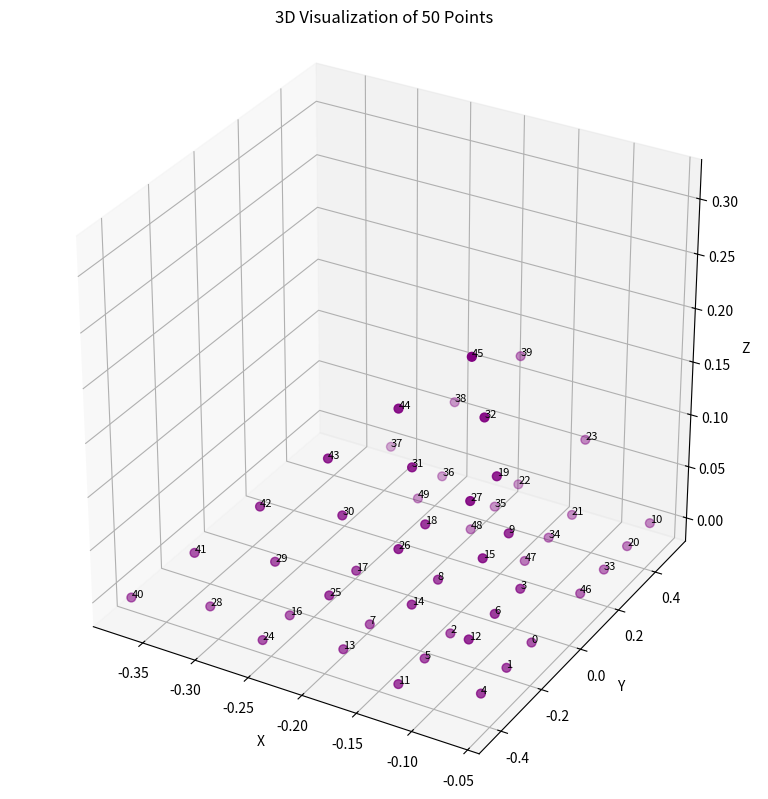

This chart was generated by the following Python code:
import matplotlib.pyplot as plt
from mpl_toolkits.mplot3d import Axes3D

# List of 50 points
points = [
    [-6.25e-2, -1.25e-1, 0.0],
    [-6.25e-2, -2.5e-1, 0.0],
    [-1.25e-1, -1.875e-1, 0.0],
    [-6.25e-2, -1.875e-1, 6.25e-2],
    [-6.25e-2, -3.75e-1, 0.0],
    [-1.25e-1, -3.125e-1, 0.0],
    [-6.25e-2, -3.125e-1, 6.25e-2],
    [-1.875e-1, -2.5e-1, 0.0],
    [-1.25e-1, -2.5e-1, 6.25e-2],
    [-6.25e-2, -2.5e-1, 1.25e-1],
    [-6.25e-2, 5.0e-1, 0.0],
    [-1.25e-1, -4.375e-1, 0.0],
    [-6.25e-2, -4.375e-1, 6.25e-2],
    [-1.875e-1, -3.75e-1, 0.0],
    [-1.25e-1, -3.75e-1, 6.25e-2],
    [-6.25e-2, -3.75e-1, 1.25e-1],
    [-2.5e-1, -3.125e-1, 0.0],
    [-1.875e-1, -3.125e-1, 6.25e-2],
    [-1.25e-1, -3.125e-1, 1.25e-1],
    [-6.25e-2, -3.125e-1, 1.875e-1],
    [-6.25e-2, 3.75e-1, 0.0],
    [-1.25e-1, 4.375e-1, 0.0],
    [-1.875e-1, 5.0e-1, 0.0],
    [-1.25e-1, 5.0e-1, 6.25e-2],
    [-2.5e-1, -4.375e-1, 0.0],
    [-1.875e-1, -4.375e-1, 6.25e-2],
    [-1.25e-1, -4.375e-1, 1.25e-1],
    [-6.25e-2, -4.375e-1, 1.875e-1],
    [-3.125e-1, -3.75e-1, 0.0],
    [-2.5e-1, -3.75e-1, 6.25e-2],
    [-1.875e-1, -3.75e-1, 1.25e-1],
    [-1.25e-1, -3.75e-1, 1.875e-1],
    [-6.25e-2, -3.75e-1, 2.5e-1],
    [-6.25e-2, 2.5e-1, 0.0],
    [-1.25e-1, 3.125e-1, 0.0],
    [-1.875e-1, 3.75e-1, 0.0],
    [-2.5e-1, 4.375e-1, 0.0],
    [-3.125e-1, 5.0e-1, 0.0],
    [-2.5e-1, 5.0e-1, 6.25e-2],
    [-1.875e-1, 5.0e-1, 1.25e-1],
    [-3.75e-1, -4.375e-1, 0.0],
    [-3.125e-1, -4.375e-1, 6.25e-2],
    [-2.5e-1, -4.375e-1, 1.25e-1],
    [-1.875e-1, -4.375e-1, 1.875e-1],
    [-1.25e-1, -4.375e-1, 2.5e-1],
    [-6.25e-2, -4.375e-1, 3.125e-1],
    [-6.25e-2, 1.25e-1, 0.0],
    [-1.25e-1, 1.875e-1, 0.0],
    [-1.875e-1, 2.5e-1, 0.0],
    [-2.5e-1, 3.125e-1, 0.0]
]

# Extract coordinates
x_vals, y_vals, z_vals = zip(*points)

# Create 3D figure
fig = plt.figure(figsize=(10, 8))
ax = fig.add_subplot(111, projection='3d')

# Scatter plot
ax.scatter(x_vals, y_vals, z_vals, color='purple', s=40)

# Annotate each point
for i, (x, y, z) in enumerate(points):
    ax.text(x, y, z, str(i), fontsize=8, color='black')

# Axes labels
ax.set_xlabel('X')
ax.set_ylabel('Y')
ax.set_zlabel('Z')
ax.set_title('3D Visualization of 50 Points')

# Aspect ratio
ax.set_box_aspect([1, 1, 1])

# Show the plot
plt.tight_layout()
plt.show()
